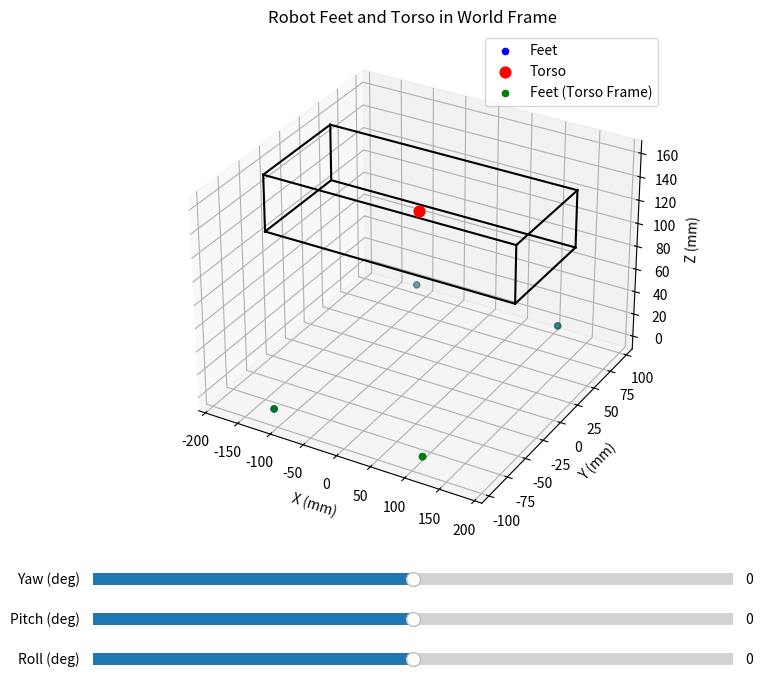

This figure's Python source:
import math


import matplotlib
from matplotlib.widgets import Slider

# --- Pure Python matrix/vector helpers ---
def matmul3(a, b):
    return [
        [sum(a[i][k]*b[k][j] for k in range(3)) for j in range(3)]
        for i in range(3)
    ]

def matvecmul3(m, v):
    return [sum(m[i][j]*v[j] for j in range(3)) for i in range(3)]

def transpose3(m):
    return [[m[j][i] for j in range(3)] for i in range(3)]

def vec_sub(a, b):
    return [a[i] - b[i] for i in range(3)]

def vec_add(a, b):
    return [a[i] + b[i] for i in range(3)]

leg_x_seperation_mm = 221.0
foot_y_seperation_mm = 95.5*2
torso_zero_height_mm = 135.0

left_front_foot_coords_WORLD = (leg_x_seperation_mm / 2, foot_y_seperation_mm/2, 0)
right_front_foot_coords_WORLD = (leg_x_seperation_mm / 2, -foot_y_seperation_mm/2, 0)
left_back_foot_coords_WORLD = (-leg_x_seperation_mm / 2, foot_y_seperation_mm/2, 0)
right_back_foot_coords_WORLD = (-leg_x_seperation_mm / 2, -foot_y_seperation_mm/2, 0)

torso_origin_coords_WORLD = (0, 0, torso_zero_height_mm)

torso_width_y_mm = 85.0
torso_height_z_mm = 48.0
torso_length_x_mm = 367.4

yaw_angle_deg = 0.0
pitch_angle_deg = 0.0
roll_angle_deg = 0.0

# --- 3D Plotting of Robot Feet and Torso ---

import matplotlib.pyplot as plt
from mpl_toolkits.mplot3d import Axes3D

# --- Helper for cuboid vertices ---
def get_cuboid_vertices(center, dims, rot):
    l, w, h = dims
    dx = l/2
    dy = w/2
    dz = h/2
    corners = [
        [ dx,  dy,  dz],
        [ dx, -dy,  dz],
        [-dx, -dy,  dz],
        [-dx,  dy,  dz],
        [ dx,  dy, -dz],
        [ dx, -dy, -dz],
        [-dx, -dy, -dz],
        [-dx,  dy, -dz],
    ]
    rotated = [vec_add(matvecmul3(rot, c), center) for c in corners]
    return rotated


foot_points = [
    list(left_front_foot_coords_WORLD),
    list(right_front_foot_coords_WORLD),
    list(left_back_foot_coords_WORLD),
    list(right_back_foot_coords_WORLD)
]
torso_point = list(torso_origin_coords_WORLD)
torso_dims = (torso_length_x_mm, torso_width_y_mm, torso_height_z_mm)
edges = [
    (0,1),(1,2),(2,3),(3,0),
    (4,5),(5,6),(6,7),(7,4),
    (0,4),(1,5),(2,6),(3,7)
]

# --- Interactive plot with sliders ---
from matplotlib.widgets import Slider

fig = plt.figure(figsize=(8,8))
ax = fig.add_subplot(111, projection='3d')
plt.subplots_adjust(left=0.1, bottom=0.25)



# --- Rotation matrix helpers (must be defined before use) ---
def deg2rad(deg):
    return deg * math.pi / 180.0

def get_rotation_matrix(yaw, pitch, roll):
    cy = math.cos(deg2rad(yaw))
    sy = math.sin(deg2rad(yaw))
    cp = math.cos(deg2rad(pitch))
    sp = math.sin(deg2rad(pitch))
    cr = math.cos(deg2rad(roll))
    sr = math.sin(deg2rad(roll))
    yaw_matrix = [
        [cy, -sy, 0],
        [sy,  cy, 0],
        [ 0,   0, 1]
    ]
    pitch_matrix = [
        [cp, 0, sp],
        [ 0, 1,  0],
        [-sp,0, cp]
    ]
    roll_matrix = [
        [1, 0, 0],
        [0, cr, -sr],
        [0, sr, cr]
    ]
    return matmul3(matmul3(yaw_matrix, pitch_matrix), roll_matrix)

# Initial plot
sc_feet = ax.scatter(
    [p[0] for p in foot_points],
    [p[1] for p in foot_points],
    [p[2] for p in foot_points],
    c='b', label='Feet')
sc_torso = ax.scatter([torso_point[0]], [torso_point[1]], [torso_point[2]], c='r', label='Torso', s=60)

lines = []
# Initial green dots for feet in torso frame
def get_initial_foot_points_torso():
    # Use zero rotation for initial
    rot = get_rotation_matrix(yaw_angle_deg, pitch_angle_deg, roll_angle_deg)
    rotT = transpose3(rot)
    return [matvecmul3(rotT, vec_sub(fp, torso_point)) for fp in foot_points]

foot_points_torso = get_initial_foot_points_torso()
sc_feet_torso = ax.scatter(
    [p[0] + torso_point[0] for p in foot_points_torso],
    [p[1] + torso_point[1] for p in foot_points_torso],
    [p[2] + torso_point[2] for p in foot_points_torso],
    c='g', label='Feet (Torso Frame)', marker='o')

def world_foot_coords_to_leg_foot_coords(coords, side, face):
    x_world, y_world, z_world = coords

    if face == 'front':
        x_leg = (leg_x_seperation_mm / 2) - x_world
    else:
        x_leg = -(leg_x_seperation_mm / 2) - x_world
    y_leg = torso_height_z_mm - z_world + 87.0
    z_leg = abs(y_world)

    return (x_leg, y_leg, z_leg)


def deg2rad(deg):
    return deg * math.pi / 180.0

def get_rotation_matrix(yaw, pitch, roll):
    cy = math.cos(deg2rad(yaw))
    sy = math.sin(deg2rad(yaw))
    cp = math.cos(deg2rad(pitch))
    sp = math.sin(deg2rad(pitch))
    cr = math.cos(deg2rad(roll))
    sr = math.sin(deg2rad(roll))
    yaw_matrix = [
        [cy, -sy, 0],
        [sy,  cy, 0],
        [ 0,   0, 1]
    ]
    pitch_matrix = [
        [cp, 0, sp],
        [ 0, 1,  0],
        [-sp,0, cp]
    ]
    roll_matrix = [
        [1, 0, 0],
        [0, cr, -sr],
        [0, sr, cr]
    ]
    return matmul3(matmul3(yaw_matrix, pitch_matrix), roll_matrix)

def draw_cuboid(ax, vertices, edges, lines):
    # Remove old lines
    for l in lines:
        l.remove()
    lines.clear()
    # Draw new lines
    for i,j in edges:
        l, = ax.plot(*zip(vertices[i], vertices[j]), color='k')
        lines.append(l)

# Initial cuboid
init_vertices = get_cuboid_vertices(torso_point, torso_dims, get_rotation_matrix(yaw_angle_deg, pitch_angle_deg, roll_angle_deg))
draw_cuboid(ax, init_vertices, edges, lines)

ax.set_xlabel('X (mm)')
ax.set_ylabel('Y (mm)')
ax.set_zlabel('Z (mm)')
ax.legend()
ax.set_title('Robot Feet and Torso in World Frame')

# Sliders for yaw, pitch, roll
axcolor = 'lightgoldenrodyellow'
ax_yaw = plt.axes([0.1, 0.18, 0.8, 0.03], facecolor=axcolor)
ax_pitch = plt.axes([0.1, 0.13, 0.8, 0.03], facecolor=axcolor)
ax_roll = plt.axes([0.1, 0.08, 0.8, 0.03], facecolor=axcolor)

slider_yaw = Slider(ax_yaw, 'Yaw (deg)', -10, 10, valinit=yaw_angle_deg, valstep=1)
slider_pitch = Slider(ax_pitch, 'Pitch (deg)', -10, 10, valinit=pitch_angle_deg, valstep=1)
slider_roll = Slider(ax_roll, 'Roll (deg)', -10, 10, valinit=roll_angle_deg, valstep=1)


def update(val):
    yaw = slider_yaw.val
    pitch = slider_pitch.val
    roll = slider_roll.val
    rot = get_rotation_matrix(yaw, pitch, roll)
    verts = get_cuboid_vertices(torso_point, torso_dims, rot)
    draw_cuboid(ax, verts, edges, lines)
    # Update green dots for feet in torso frame, plotted in world frame
    rotT = transpose3(rot)
    foot_points_torso = [matvecmul3(rotT, vec_sub(fp, torso_point)) for fp in foot_points]
    foot_points_torso_world = [vec_add(fp, torso_point) for fp in foot_points_torso]
    sc_feet_torso._offsets3d = (
        [p[0] for p in foot_points_torso_world],
        [p[1] for p in foot_points_torso_world],
        [p[2] for p in foot_points_torso_world]
    )
    fig.canvas.draw_idle()

    def fmt(coords):
        return f"({coords[0]:.1f}, {coords[1]:.1f}, {coords[2]:.1f})"

    front_left_leg_coords = world_foot_coords_to_leg_foot_coords(foot_points_torso_world[0], 'left', 'front')
    front_right_leg_coords = world_foot_coords_to_leg_foot_coords(foot_points_torso_world[1], 'right', 'front')
    back_left_leg_coords = world_foot_coords_to_leg_foot_coords(foot_points_torso_world[2], 'left', 'back')
    back_right_leg_coords = world_foot_coords_to_leg_foot_coords(foot_points_torso_world[3], 'right', 'back')

    print(f"Front Left: {fmt(front_left_leg_coords)}, Front Right: {fmt(front_right_leg_coords)}, Back Left: {fmt(back_left_leg_coords)}, Back Right: {fmt(back_right_leg_coords)}")

slider_yaw.on_changed(update)
slider_pitch.on_changed(update)
slider_roll.on_changed(update)

plt.show()
